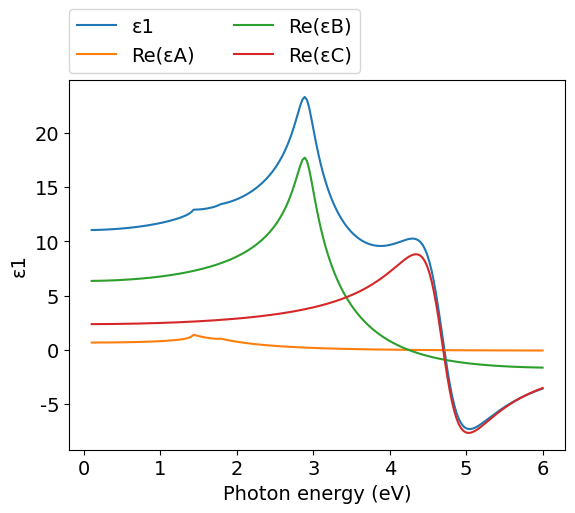
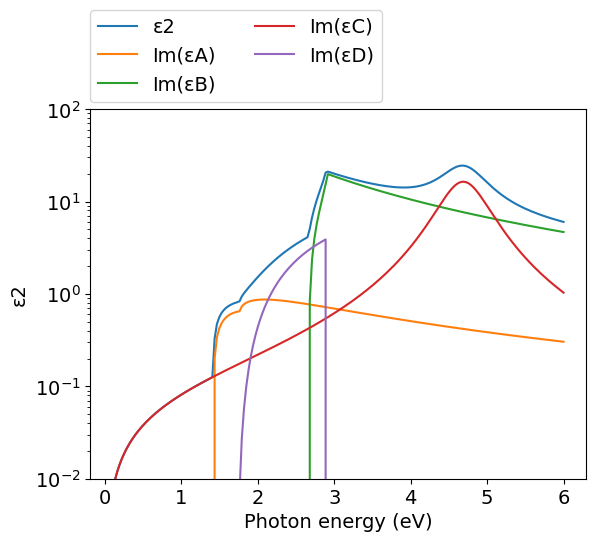
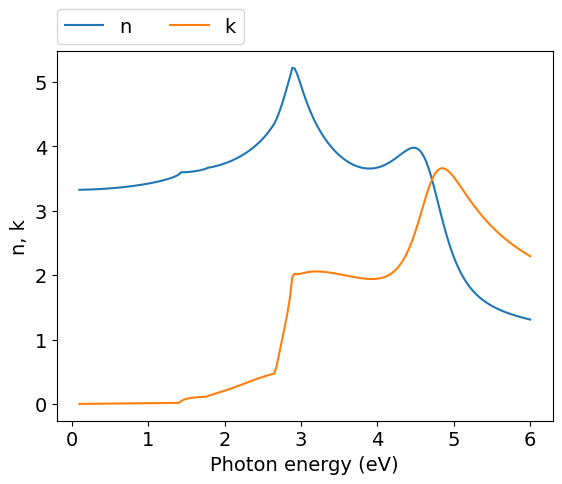
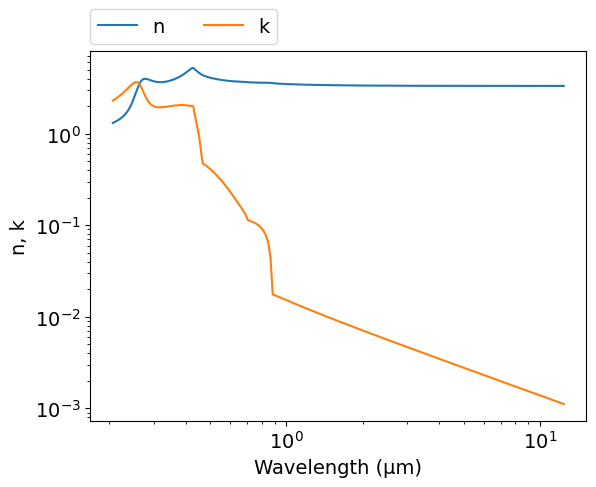
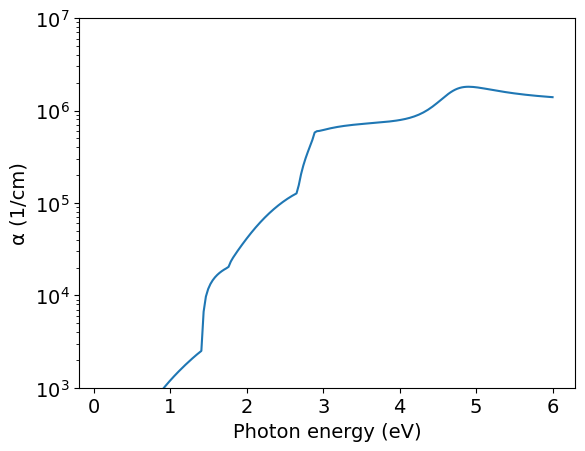

Write the Python code that produced these figures, in order.
# -*- coding: utf-8 -*-
# Author: Mikhail Polyanskiy
# Last modified: 2017-05-21
# Original data: Adachi 1989, https://doi.org/10.1063/1.343580

import numpy as np
import matplotlib.pyplot as plt
π = np.pi

# model parameters
E0   = 1.42    #eV
Δ0   = 1.77-E0 #eV
E1   = 2.90    #eV
Δ1   = 3.13-E1 #eV
E2   = 4.7     #eV
Eg   = 1.73    #eV
A    = 3.45    #eV**1.5
B1   = 6.37
B11  = 13.08   #eV**-0.5
Γ    = 0.10    #eV
C    = 2.39
γ    = 0.146
D    = 24.2
εinf = 1.6

def H(x): #Heviside function
    return 0.5 * (np.sign(x) + 1)

def Epsilon_A(ħω): #E0
    χ0 = ħω/E0
    χso = ħω / (E0+Δ0)
    H0 = H(1-χ0)
    Hso = H(1-χso)
    fχ0 = χ0**-2 * ( 2 -(1+χ0)**0.5 - ((1-χ0)*H0)**0.5 )
    fχso = χso**-2 * ( 2 - (1+χso)**0.5 - ((1-χso)*Hso)**0.5 )
    H0 = H(χ0-1)
    Hso = H(χso-1)
    ε2 = A/(ħω)**2 * ( ((ħω-E0)*H0)**0.5 + 0.5*((ħω-E0-Δ0)*Hso)**0.5)
    ε1 = A*E0**-1.5 * (fχ0+0.5*(E0/(E0+Δ0))**1.5*fχso)
    return ε1 + 1j*ε2
    
def Epsilon_B(ħω): #E1
    # ignoring E1+Δ1 contribution - no data on B2 & B21 in the paper
    # result seems to reproduce graphical data from the paper
    χ1 = ħω/E1
    H1 = H(1-χ1)
    ε2 = π*χ1**-2*(B1-B11*((E1-ħω)*H1)**0.5)
    ε2 *= H(ε2) #undocumented trick: ignore negative ε2
    χ1 = (ħω+1j*Γ)/E1
    ε1 = -B1*χ1**-2*np.log(1-χ1**2)
    return ε1.real + 1j*ε2.real

def Epsilon_C(ħω): #E2
    χ2 = ħω/E2
    ε2 = C*χ2*γ / ((1-χ2**2)**2+(χ2*γ)**2)
    ε1 = C*(1-χ2**2) / ((1-χ2**2)**2+(χ2*γ)**2)
    return ε1 + 1j*ε2

def Epsilon_D(ħω): #Eg
    # ignoring ħωq - no data in the paper
    # result seems to reproduce graphical data from the paper
    Ech = E1
    χg = Eg/ħω
    χch = ħω/Ech
    Hg = H(1-χg)
    Hch = H(1-χch)
    ε2 = D/ħω**2 * (ħω-Eg)**2 * Hg * Hch
    return 1j*ε2
    

ev_min=0.1
ev_max=6
npoints=200
eV = np.linspace(ev_min, ev_max, npoints)
μm = 4.13566733e-1*2.99792458/eV
εA  = Epsilon_A(eV)
εB  = Epsilon_B(eV)
εC  = Epsilon_C(eV)
εD  = Epsilon_D(eV)    
ε = εA + εB + εC + εD + εinf
n = (ε**.5).real
k = (ε**.5).imag
α = 4*π*k/μm*1e4 #1/cm


#============================   DATA OUTPUT   =================================
file = open('out.txt', 'w')
for i in range(npoints-1, -1, -1):
    file.write('\n        {:.4e} {:.4e} {:.4e}'.format(μm[i],n[i],k[i]))
file.close()
    
    
#===============================   PLOT   =====================================
plt.rc('font', family='Arial', size='14')

#plot ε1 vs eV
plt.figure(1)
plt.plot(eV, ε.real, label="ε1")
plt.plot(eV, εA.real, label="Re(εA)")
plt.plot(eV, εB.real, label="Re(εB)")
plt.plot(eV, εC.real, label="Re(εC)")
plt.xlabel('Photon energy (eV)')
plt.ylabel('ε1')
plt.legend(bbox_to_anchor=(0,1.02,1,0),loc=3,ncol=2,borderaxespad=0)

#plot ε2 vs eV
plt.figure(2)
plt.plot(eV, ε.imag, label="ε2")
plt.plot(eV, εA.imag, label="Im(εA)")
plt.plot(eV, εB.imag, label="Im(εB)")
plt.plot(eV, εC.imag, label="Im(εC)")
plt.plot(eV, εD.imag, label="Im(εD)")
plt.yscale('log')
plt.xlabel('Photon energy (eV)')
plt.ylabel('ε2')
plt.legend(bbox_to_anchor=(0,1.02,1,0),loc=3,ncol=2,borderaxespad=0)
plt.ylim([1e-2,1e2])

#plot n,k vs eV
plt.figure(3)
plt.plot(eV, n, label="n")
plt.plot(eV, k, label="k")
plt.xlabel('Photon energy (eV)')
plt.ylabel('n, k')
plt.legend(bbox_to_anchor=(0,1.02,1,0),loc=3,ncol=2,borderaxespad=0)

#plot n,k vs μm
plt.figure(4)
plt.plot(μm, n, label="n")
plt.plot(μm, k, label="k")
plt.xlabel('Wavelength (μm)')
plt.ylabel('n, k')
plt.xscale('log')
plt.yscale('log')
plt.legend(bbox_to_anchor=(0,1.02,1,0),loc=3,ncol=2,borderaxespad=0)

#plot α vs eV
plt.figure(7)
plt.plot(eV,α)
plt.yscale('log')
plt.ylim([1e3,1e7])
plt.xlabel('Photon energy (eV)')
plt.ylabel('α (1/cm)')
